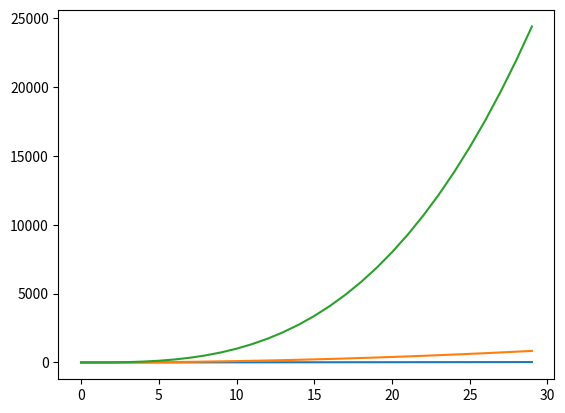
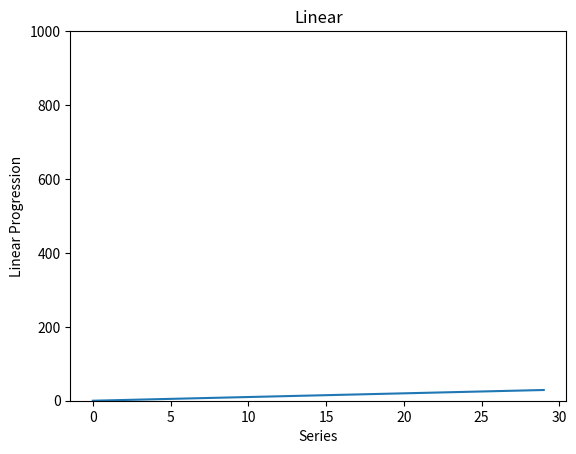
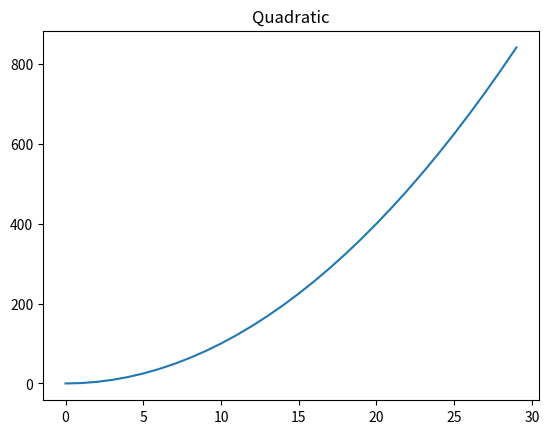
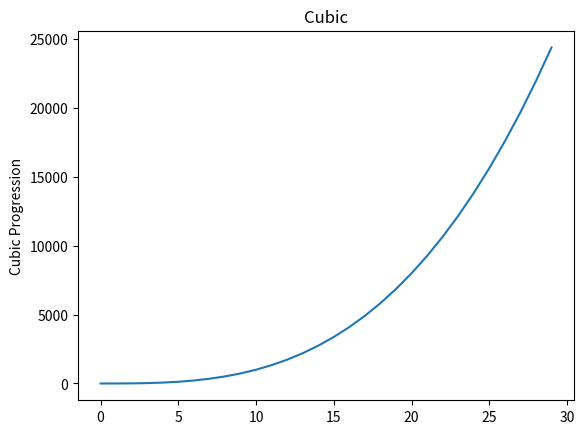

Write Python code to recreate these figures, in order.
from matplotlib import pylab as plt

#first step
series1 = []
series2 = []
series3 = []

for i in range(0,30):
    series1.append(i)
    series2+=[i*i]
    series3+=[i**3]

plt.plot(list(range(0,30)), series1)
plt.plot(list(range(0,30)), series2)
plt.plot(list(range(0,30)), series3)

#plt.show()

#first improvement: using the figure() function to display each graph in different windows,
# in order to be able to see each graph and axis more clearly
plt.figure("first") #activate figure 1
plt.plot(list(range(0,30)), series1)
plt.figure("second")
plt.plot(list(range(0,30)), series2)
plt.figure("third")
plt.plot(list(range(0,30)), series3)
#plt.show()

#second improvement: labels, titles, clear and ylim and xlim (having limits)
plt.figure("first")
plt.title("Linear")
plt.ylim(0, 1000)
plt.xlabel("Series")
plt.ylabel("Linear Progression")
plt.figure("second")
plt.title("Quadratic")
plt.figure("third")
plt.title("Cubic")
plt.ylabel("Cubic Progression")
plt.show()
